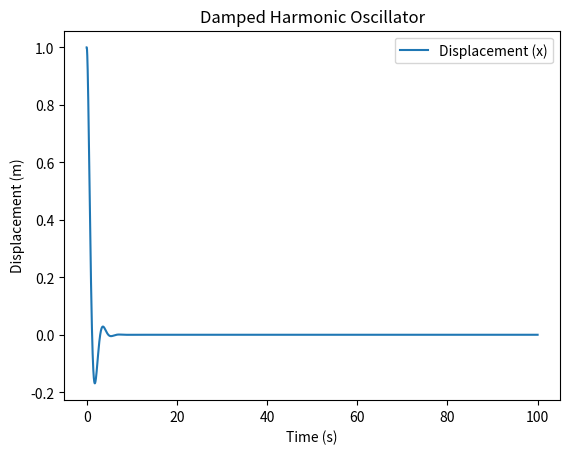

Write the Python code that produced this figure.
import numpy as np
import matplotlib.pyplot as plt

# Parameters
omega = 2.0  # Natural frequency
gamma = 1  # Damping coefficient
t_max = 100.0  # Total time
dt = 0.01  # Time step

# Initial conditions
x0 = 1.0  # Initial displacement
v0 = 0.0  # Initial velocity

# Time array
t = np.arange(0, t_max, dt)
x = np.zeros_like(t)
v = np.zeros_like(t)

# setting initial values
x[0], v[0] = x0, v0

# ahile lai Euler method for numerical integration
for i in range(1, len(t)):
    a = -2 * gamma * v[i-1] - omega**2 * x[i-1]
    v[i] = v[i-1] + a * dt
    x[i] = x[i-1] + v[i-1] * dt

# Plotting the results
plt.plot(t, x, label='Displacement (x)')
plt.title('Damped Harmonic Oscillator')
plt.xlabel('Time (s)')
plt.ylabel('Displacement (m)')
plt.legend()
plt.show()
